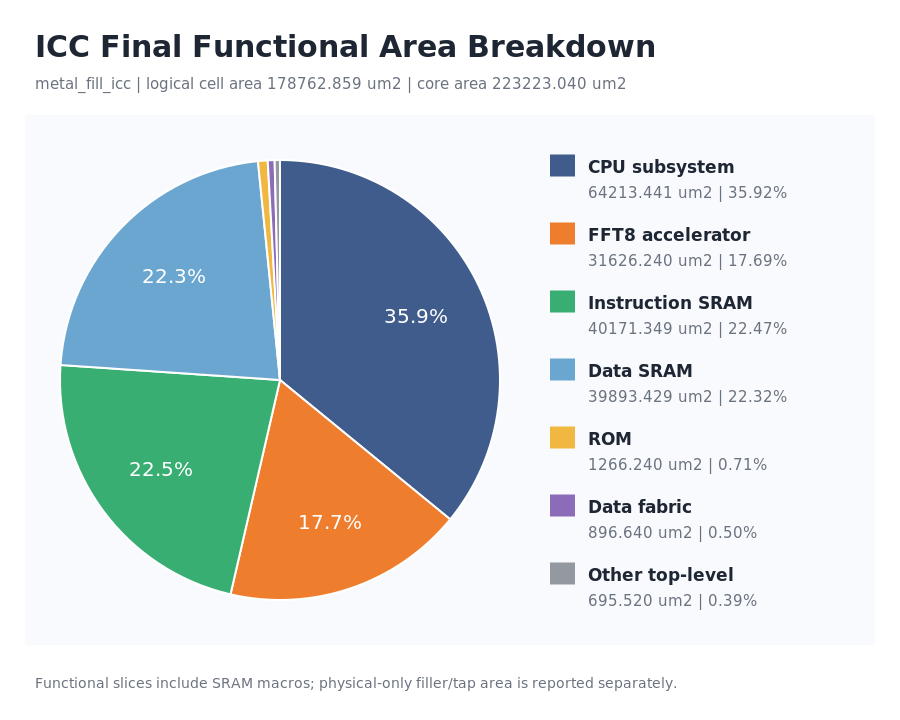

Source data for this figure (header and first rows):
category_key, category, instance, area_um2, share_percent
cpu_subsystem, CPU 子系统, x_sub_system, 64213, 35.92
fft8_accelerator, FFT8 加速器, u_fft8_top, 31626, 17.69
instruction_sram, 指令 SRAM, x_isram_ahbl, 40171, 22.47
data_sram, 数据 SRAM, x_data_sram, 39893, 22.32
rom, ROM, x_rom_ahbl, 1266, 0.7083
data_fabric, 数据总线, x_data_fabric, 896.6, 0.5016
other_top_level, 其他顶层逻辑, <top-level residual>, 695.5, 0.3891
